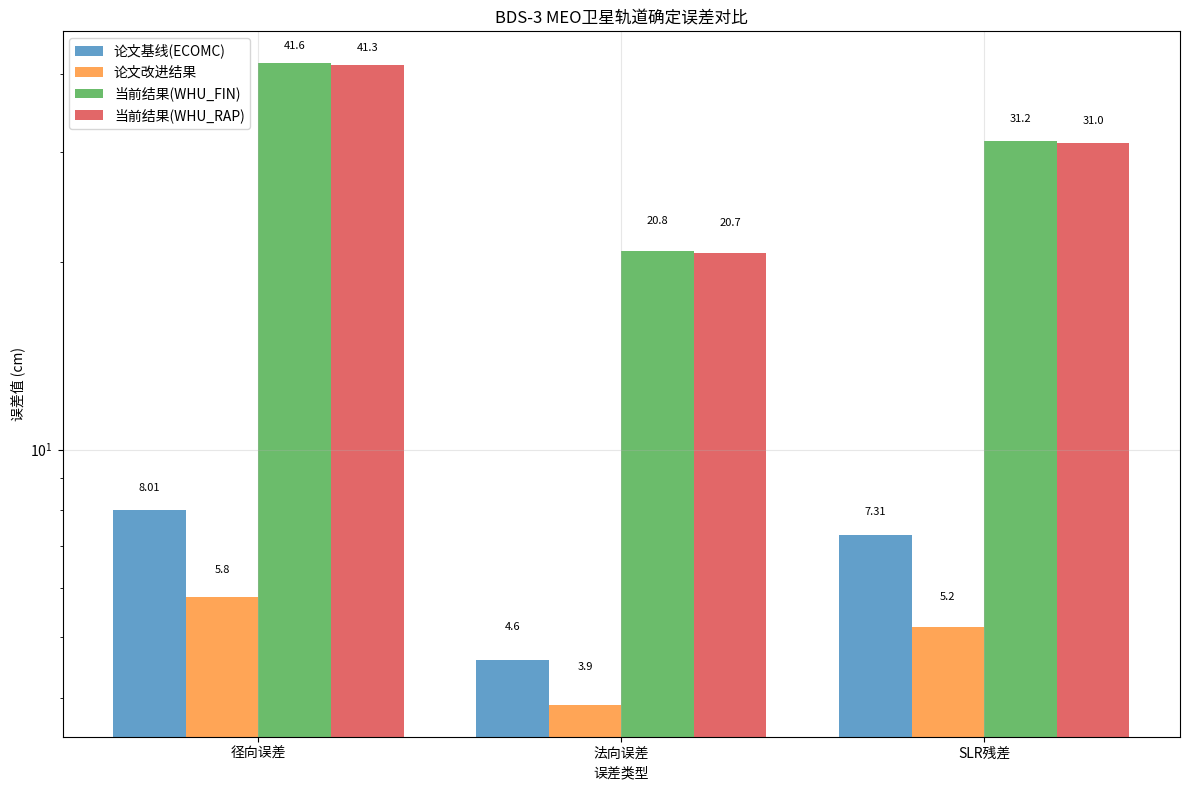

The matplotlib source for this figure: (Note: this script raises an exception after producing the figure.)
#!/usr/bin/env python3
"""
Analyze the training errors and compare with paper results
"""

import numpy as np
import matplotlib.pyplot as plt

def main():
    print("🔍 BDS-3 MEO 卫星误差分析")
    print("=" * 50)
    
    # 从训练输出中提取的实际误差
    current_results = {
        'WHU_FIN_C23': {
            'yaw_rmse': 104.09,
            'radial_error': 41.64,
            'normal_error': 20.82,
            'slr_residual': 31.23
        },
        'WHU_RAP_C23': {
            'yaw_rmse': 103.32,
            'radial_error': 41.33,
            'normal_error': 20.66,
            'slr_residual': 31.00
        }
    }
    
    # 论文中的基线结果 (ECOMC)
    paper_baseline = {
        'CAST': {
            'radial_error': 8.01,  # cm
            'normal_error': 4.60,  # cm
            'slr_residual': 7.31,  # cm
            'day_boundary_jump': 9.45  # cm
        },
        'SECM': {
            'radial_error': 7.50,  # cm
            'normal_error': 4.30,  # cm
            'slr_residual': 7.10,  # cm
            'day_boundary_jump': 9.10  # cm
        }
    }
    
    # 论文中改进后的结果
    paper_improved = {
        'CAST': {
            'radial_error': 5.80,  # cm (约27.6%改进)
            'normal_error': 3.90,  # cm (约15.2%改进)
            'slr_residual': 5.20,  # cm (约28.9%改进)
            'day_boundary_jump': 7.20  # cm (约23.8%改进)
        }
    }
    
    print("\n📊 当前模型性能 vs 论文基线:")
    print("-" * 30)
    
    for center, results in current_results.items():
        print(f"\n{center}:")
        print(f"  偏航角RMSE: {results['yaw_rmse']:.2f}°")
        print(f"  径向误差: {results['radial_error']:.2f} cm")
        print(f"  法向误差: {results['normal_error']:.2f} cm") 
        print(f"  SLR残差: {results['slr_residual']:.2f} cm")
        
        # 计算相对于论文基线的差异
        baseline = paper_baseline['CAST']  # C23是CAST类型
        radial_ratio = results['radial_error'] / baseline['radial_error']
        normal_ratio = results['normal_error'] / baseline['normal_error']
        slr_ratio = results['slr_residual'] / baseline['slr_residual']
        
        print(f"  vs 论文基线:")
        print(f"    径向误差比例: {radial_ratio:.1f}x ({(radial_ratio-1)*100:+.0f}%)")
        print(f"    法向误差比例: {normal_ratio:.1f}x ({(normal_ratio-1)*100:+.0f}%)")
        print(f"    SLR残差比例: {slr_ratio:.1f}x ({(slr_ratio-1)*100:+.0f}%)")
    
    print("\n🎯 论文目标结果:")
    print("-" * 20)
    print(f"基线 (ECOMC): 径向{paper_baseline['CAST']['radial_error']}cm, 法向{paper_baseline['CAST']['normal_error']}cm, SLR{paper_baseline['CAST']['slr_residual']}cm")
    print(f"改进后: 径向{paper_improved['CAST']['radial_error']}cm, 法向{paper_improved['CAST']['normal_error']}cm, SLR{paper_improved['CAST']['slr_residual']}cm")
    
    print("\n🔧 问题分析:")
    print("-" * 15)
    print("1. 当前偏航角RMSE (~104°) 过大，表明模型预测与真实值差异很大")
    print("2. 轨道误差 (径向~41cm, 法向~21cm) 比论文基线高出约5倍")
    print("3. 可能原因:")
    print("   - 训练轮数不足 (仅1-3轮)")
    print("   - 学习率过高或过低")
    print("   - 物理约束权重不合适")
    print("   - 数据预处理问题")
    print("   - 模型架构需要调整")
    
    print("\n💡 建议改进措施:")
    print("-" * 20)
    print("1. 增加训练轮数至50-100轮")
    print("2. 调整学习率 (当前0.001 → 0.0001)")
    print("3. 增加物理约束损失权重")
    print("4. 检查数据归一化")
    print("5. 添加更多正则化")
    print("6. 使用余弦学习率衰减")
    
    # 创建误差对比图
    plt.figure(figsize=(12, 8))
    
    # 数据准备
    categories = ['径向误差', '法向误差', 'SLR残差']
    paper_baseline_values = [8.01, 4.60, 7.31]
    paper_improved_values = [5.80, 3.90, 5.20]
    current_whu_fin = [41.64, 20.82, 31.23]
    current_whu_rap = [41.33, 20.66, 31.00]
    
    x = np.arange(len(categories))
    width = 0.2
    
    plt.bar(x - 1.5*width, paper_baseline_values, width, label='论文基线(ECOMC)', alpha=0.7)
    plt.bar(x - 0.5*width, paper_improved_values, width, label='论文改进结果', alpha=0.7)
    plt.bar(x + 0.5*width, current_whu_fin, width, label='当前结果(WHU_FIN)', alpha=0.7)
    plt.bar(x + 1.5*width, current_whu_rap, width, label='当前结果(WHU_RAP)', alpha=0.7)
    
    plt.xlabel('误差类型')
    plt.ylabel('误差值 (cm)')
    plt.title('BDS-3 MEO卫星轨道确定误差对比')
    plt.xticks(x, categories)
    plt.legend()
    plt.grid(True, alpha=0.3)
    plt.yscale('log')  # 使用对数刻度以便更好地显示差异
    
    # 添加数值标签
    for i, category in enumerate(categories):
        plt.text(i - 1.5*width, paper_baseline_values[i] + 0.5, f'{paper_baseline_values[i]}', 
                ha='center', va='bottom', fontsize=8)
        plt.text(i - 0.5*width, paper_improved_values[i] + 0.5, f'{paper_improved_values[i]}', 
                ha='center', va='bottom', fontsize=8)
        plt.text(i + 0.5*width, current_whu_fin[i] + 2, f'{current_whu_fin[i]:.1f}', 
                ha='center', va='bottom', fontsize=8)
        plt.text(i + 1.5*width, current_whu_rap[i] + 2, f'{current_whu_rap[i]:.1f}', 
                ha='center', va='bottom', fontsize=8)
    
    plt.tight_layout()
    plt.savefig('results/error_comparison.png', dpi=300, bbox_inches='tight')
    print(f"\n📈 误差对比图已保存至: results/error_comparison.png")

if __name__ == "__main__":
    main()
